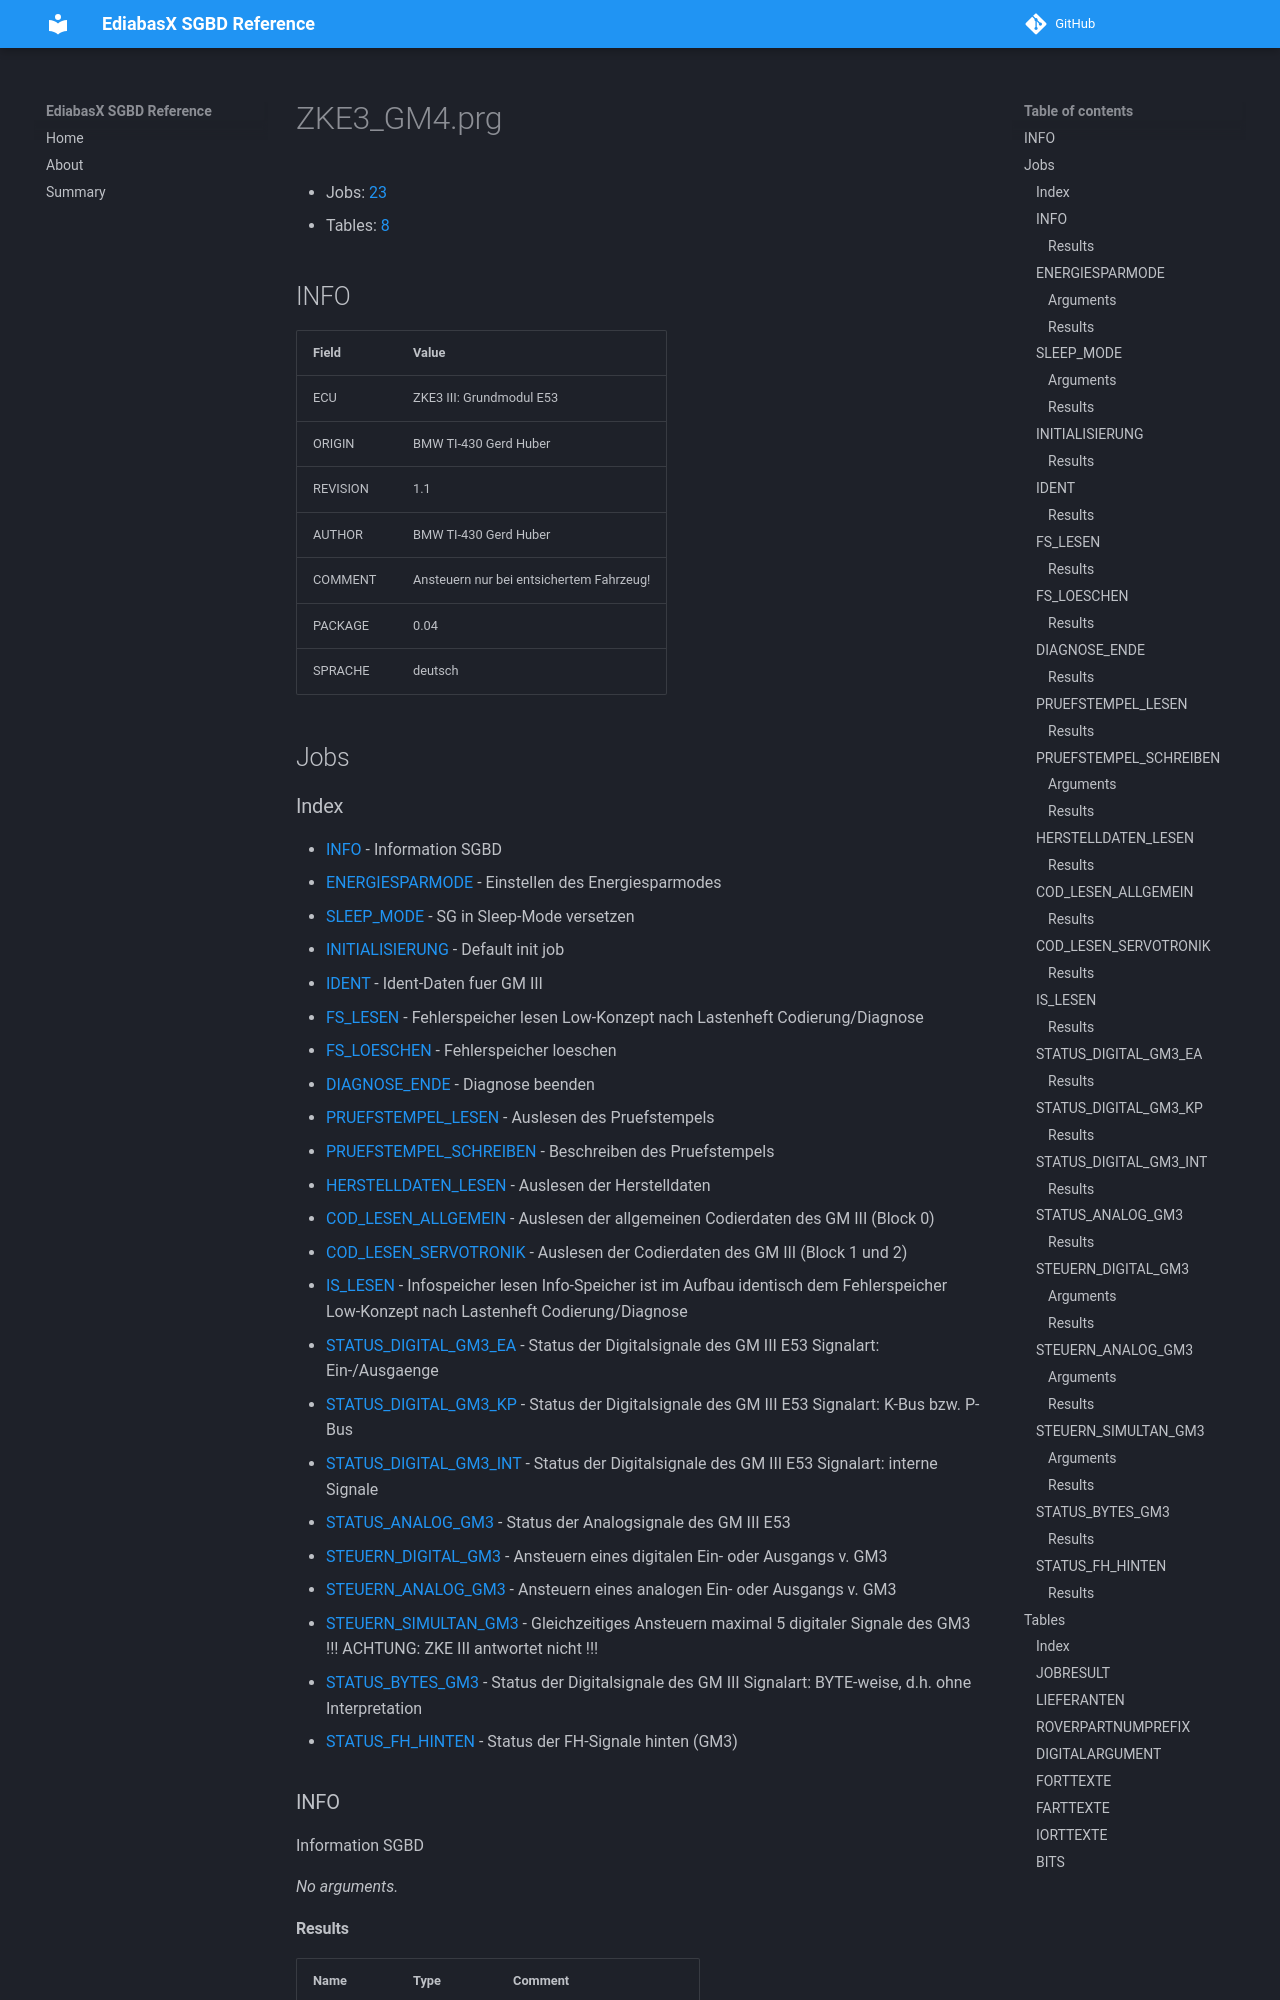

repository: emdzej/ediabasx-docs-sgbd · page: sgbd/ZKE3_GM4/index.html · generator: mkdocs

# ZKE3_GM4.prg

- Jobs: [23](#jobs)
- Tables: [8](#tables)

## INFO

| Field | Value |
| --- | --- |
| ECU | ZKE3 III: Grundmodul E53 |
| ORIGIN | BMW TI-430 Gerd Huber |
| REVISION | 1.1 |
| AUTHOR | BMW TI-430 Gerd Huber |
| COMMENT | Ansteuern nur bei entsichertem Fahrzeug! |
| PACKAGE | 0.04 |
| SPRACHE | deutsch |

## Jobs
